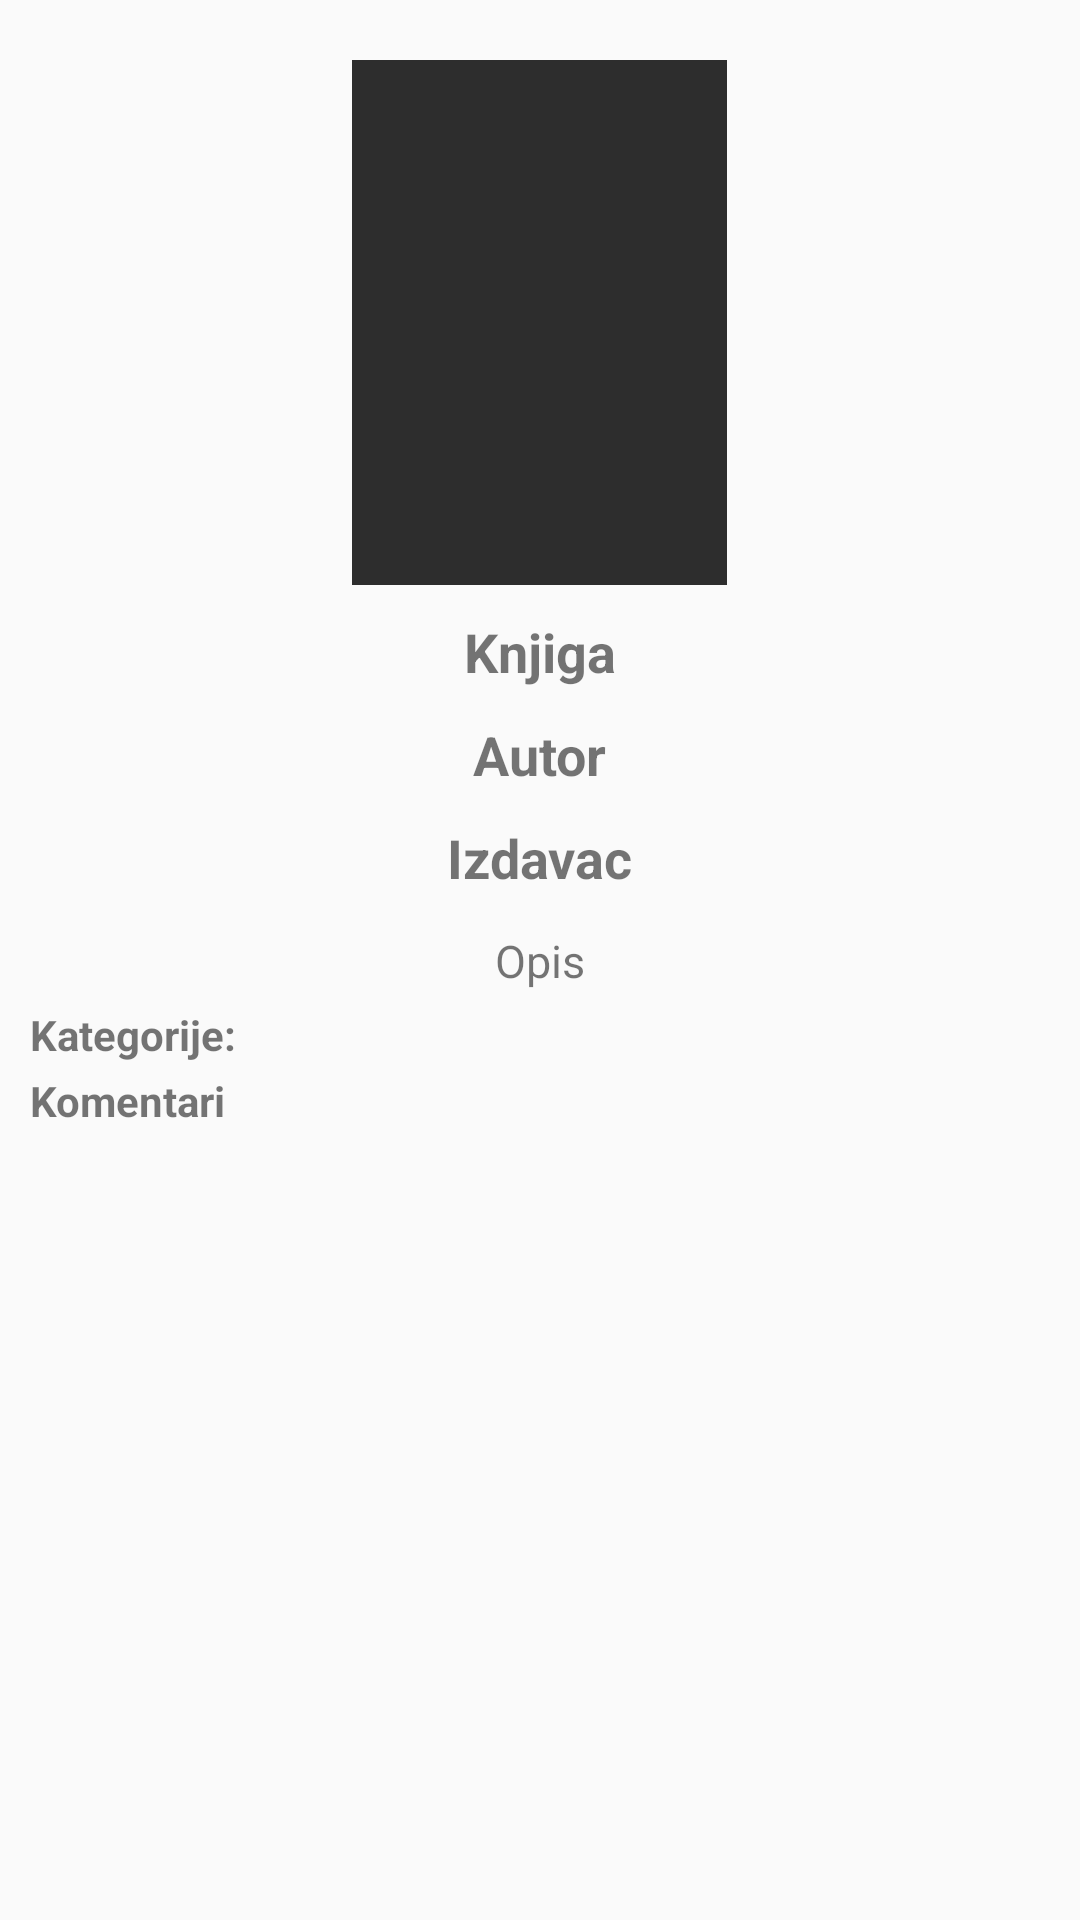

Write the Android layout XML for this screen, with the resource values it uses.
<!-- AndroidManifest.xml: application theme AppTheme -->
<!-- res/layout/fragment_book.xml -->
<?xml version="1.0" encoding="utf-8"?>
<LinearLayout xmlns:android="http://schemas.android.com/apk/res/android"
    xmlns:app="http://schemas.android.com/apk/res-auto"
    xmlns:tools="http://schemas.android.com/tools"
    android:layout_width="match_parent"
    android:layout_height="match_parent"
    android:orientation="vertical"
    tools:context=".activities.BookFragment">

    <android.support.v4.widget.NestedScrollView
        android:layout_width="match_parent"
        android:layout_height="match_parent"
        android:layout_marginTop="10dp"
        android:padding="10dp">

        <LinearLayout
            android:layout_width="match_parent"
            android:layout_height="match_parent"
            android:gravity="center"
            android:orientation="vertical">

            <ImageView
                android:id="@+id/bookthumbnail"
                android:layout_width="125dp"
                android:layout_height="175dp"
                android:background="#2d2d2d"
                android:scaleType="centerCrop" />

            <TextView
                android:id="@+id/booktitle"
                android:layout_width="wrap_content"
                android:layout_height="wrap_content"
                android:layout_marginTop="10dp"
                android:text="Knjiga"
                android:textSize="18sp"
                android:textStyle="bold" />

            <TextView
                android:id="@+id/bookauthor"
                android:layout_width="wrap_content"
                android:layout_height="wrap_content"
                android:layout_marginTop="10dp"
                android:text="Autor"
                android:textSize="18sp"
                android:textStyle="bold" />

            <TextView
                android:id="@+id/bookpublisher"
                android:layout_width="wrap_content"
                android:layout_height="wrap_content"
                android:layout_marginTop="10dp"
                android:text="Izdavac"
                android:textSize="18sp"
                android:textStyle="bold" />

            <TextView
                android:id="@+id/bookdescription"
                android:layout_width="wrap_content"
                android:layout_height="wrap_content"
                android:layout_marginTop="10dp"
                android:padding="2dp"
                android:text="Opis"
                android:textSize="15sp" />

            <TextView
                android:id="@+id/bookcategories"
                android:layout_width="match_parent"
                android:layout_height="wrap_content"
                android:layout_marginTop="3dp"
                android:text="Kategorije: "
                android:textStyle="bold" />

            <TextView
                android:id="@+id/comments"
                android:layout_width="match_parent"
                android:layout_height="wrap_content"
                android:layout_marginTop="3dp"
                android:text="Komentari"
                android:textStyle="bold" />

            <ListView
                android:id="@+id/listview"
                android:layout_width="wrap_content"
                android:layout_height="245dp"></ListView>

            <EditText
                android:id="@+id/book_comment"
                android:layout_width="match_parent"
                android:layout_height="wrap_content"
                android:layout_marginTop="10dp"
                android:ems="10"
                android:hint="Dodaj svoj komentar"
                android:inputType="textMultiLine"
                android:textSize="15sp"
                android:textStyle="normal" />

            <Button
                android:id="@+id/button_addComment"
                style="@style/Widget.AppCompat.Button.Borderless"
                android:layout_width="wrap_content"
                android:layout_height="wrap_content"
                android:layout_gravity="right"
                android:padding="10dp"
                android:text="Dodaj komentar"
                android:textAllCaps="false"
                android:textColor="#2d2d2d"
                android:textSize="15sp" />

        </LinearLayout>

    </android.support.v4.widget.NestedScrollView>


</LinearLayout>
<!-- resources referenced by this layout -->
<resources>
  <style name="AppTheme" parent="Theme.AppCompat.Light.NoActionBar">
          <item name="windowActionBar">false</item>
          <item name="windowNoTitle">true</item>
          <item name="colorPrimary">@color/colorPrimary</item>
          <item name="colorPrimaryDark">@color/colorPrimaryDark</item>
          <item name="colorAccent">@color/colorAccent</item>
          <item name="android:colorForeground">@color/foreground_material_light</item>
      </style>
  <color name="colorPrimary">#105272</color>
  <color name="colorPrimaryDark">#00574B</color>
  <color name="colorAccent">#ED2D5B83</color>
</resources>
